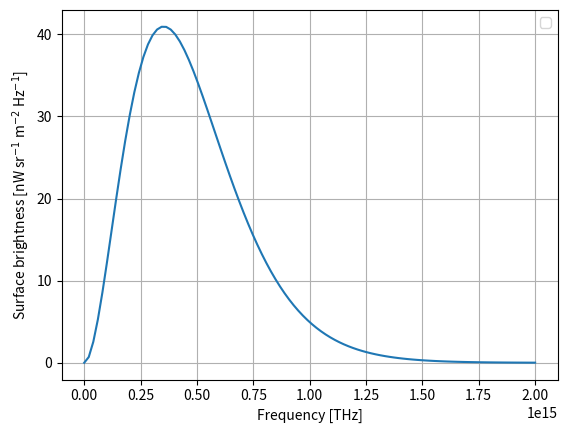

Source code (Python):
# -*- coding: utf-8 -*-
"""...

Automatically generated by Colaboratory.

Original file is located at
    https://colab.research.google.com/<link-removed>
"""

from scipy.constants import c,h,k
from math import pi, e
import matplotlib.pyplot as plt
import numpy as np

T = 6000
nu = np.linspace(0.1,2000,100)*1e12

Sv = (2*h*nu**3)/((c**2)*(e**(h*nu/(k*T))-1))*1e9

plt.plot(nu, Sv)

plt.xlabel('Frequency [THz]')
plt.ylabel('Surface brightness [nW sr$^{-1}$ m$^{-2}$ Hz$^{-1}$]');

plt.grid(); plt.legend();